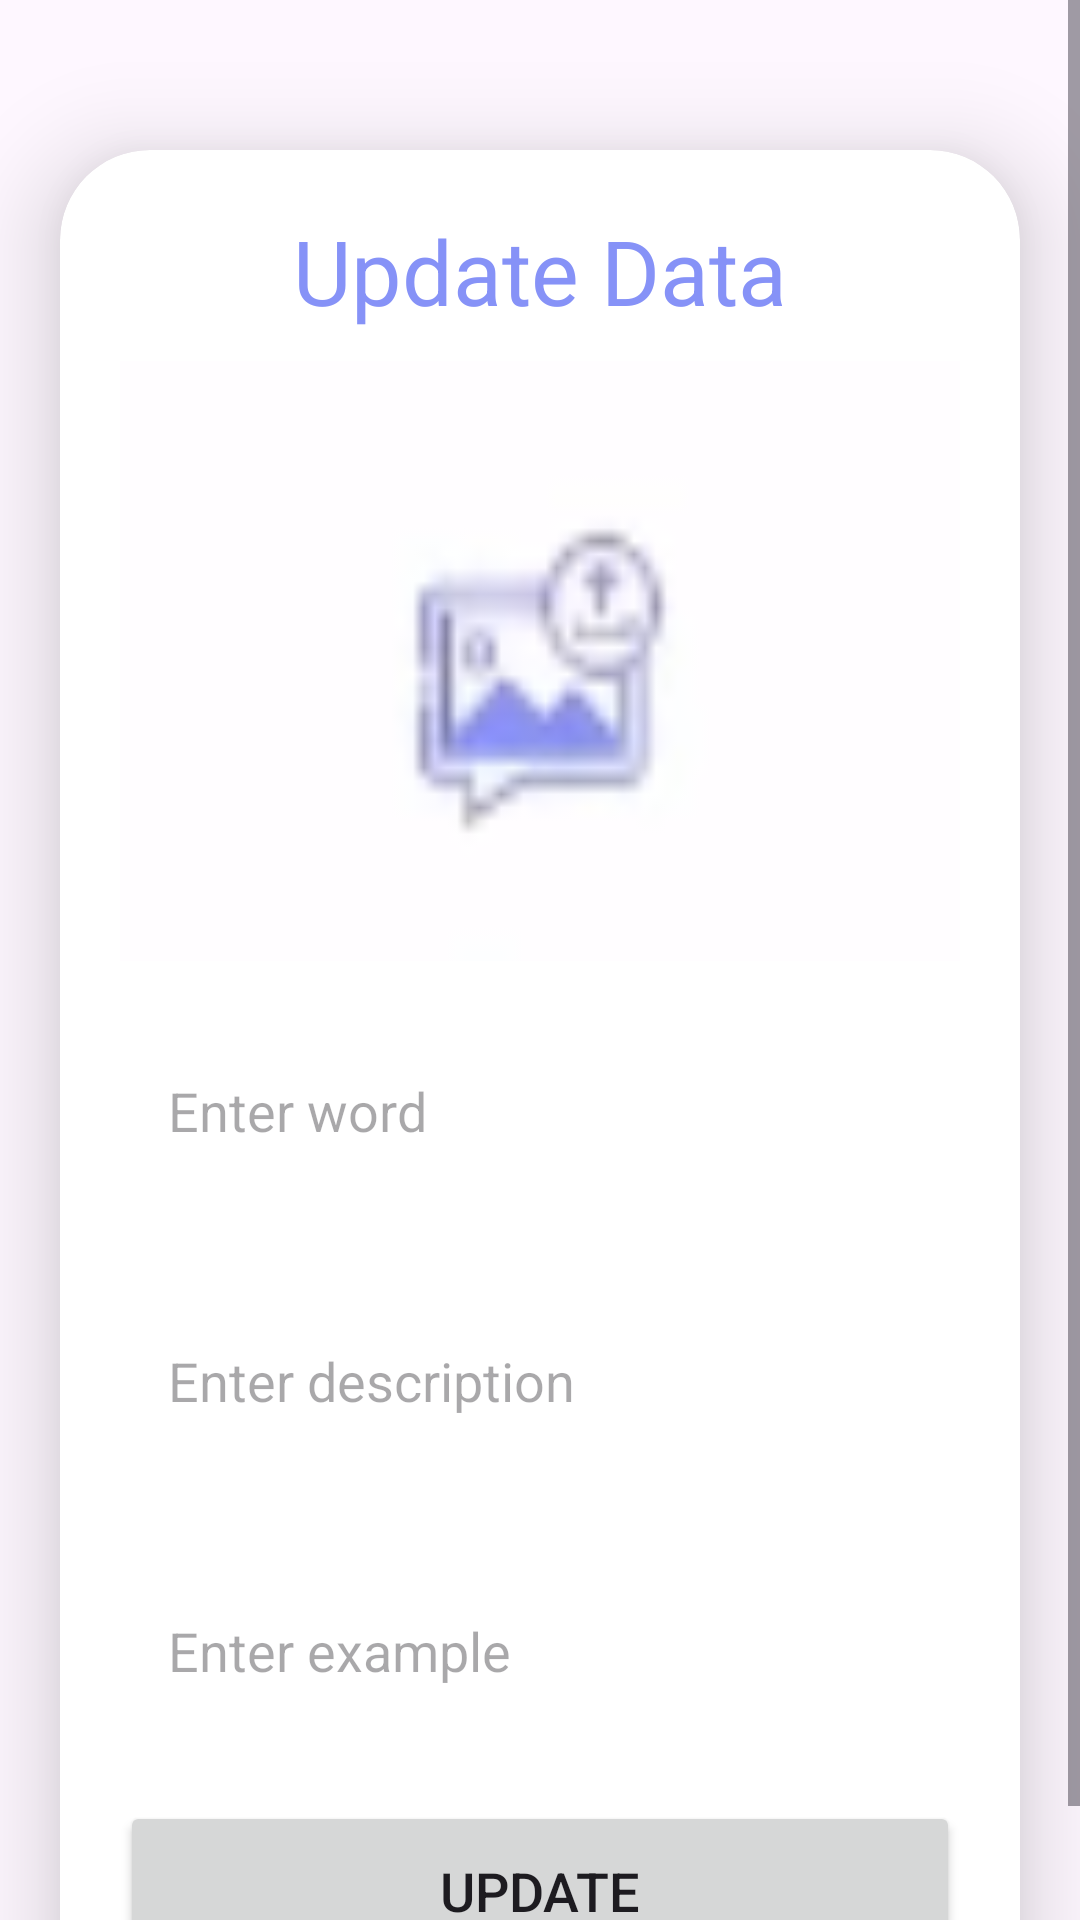

Reconstruct the res/layout file that produces this screen, plus the resources it refers to.
<!-- AndroidManifest.xml: application theme Theme.StoreDataRealtime -->
<!-- res/layout/activity_update.xml -->
<?xml version="1.0" encoding="utf-8"?>
<ScrollView
    xmlns:android="http://schemas.android.com/apk/res/android"
    xmlns:app="http://schemas.android.com/apk/res-auto"
    xmlns:tools="http://schemas.android.com/tools"
    android:layout_width="match_parent"
    android:layout_height="match_parent"
    android:orientation="vertical"
    tools:context=".UpdateActivity">

    <androidx.cardview.widget.CardView
        android:layout_width="match_parent"
        android:layout_height="wrap_content"
        android:layout_marginTop="50dp"
        android:layout_marginEnd="20dp"
        android:layout_marginStart="20dp"
        app:cardCornerRadius="30dp"
        app:cardElevation="20dp">

        <LinearLayout
            android:layout_width="match_parent"
            android:layout_height="wrap_content"
            android:orientation="vertical"
            android:layout_gravity="center_horizontal"
            android:padding="20dp"
            android:background="@drawable/lavender_border">

            <TextView
                android:layout_width="match_parent"
                android:layout_height="wrap_content"
                android:text="Update Data"
                android:textSize="30sp"
                android:textAlignment="center"
                android:textColor="@color/lavender"/>

            <ImageView
                android:layout_width="match_parent"
                android:layout_height="200dp"
                android:src="@drawable/uploadimg"
                android:id="@+id/updateImage"
                android:layout_marginTop="10dp"
                android:scaleType="fitXY"/>

            <EditText
                android:layout_width="match_parent"
                android:layout_height="60dp"
                android:id="@+id/updateTitle"
                android:background="@drawable/lavender_border"
                android:layout_marginTop="20dp"
                android:padding="16dp"
                android:hint="Enter word"
                android:gravity="start|center_vertical"
                android:textColor="@color/lavender"/>

            <EditText
                android:layout_width="match_parent"
                android:layout_height="80dp"
                android:id="@+id/updateDesc"
                android:background="@drawable/lavender_border"
                android:layout_marginTop="20dp"
                android:padding="16dp"
                android:hint="Enter description"
                android:gravity="start|center_vertical"
                android:textColor="@color/lavender"/>

            <EditText
                android:layout_width="match_parent"
                android:layout_height="60dp"
                android:id="@+id/updateLang"
                android:background="@drawable/lavender_border"
                android:layout_marginTop="20dp"
                android:padding="16dp"
                android:hint="Enter example"
                android:gravity="start|center_vertical"
                android:textColor="@color/lavender"/>

            <Button
                android:layout_width="match_parent"
                android:layout_height="60dp"
                android:text="Update"
                android:id="@+id/updateButton"
                android:textSize="18sp"
                android:layout_marginTop="20dp"
                app:cornerRadius = "20dp"/>

        </LinearLayout>

    </androidx.cardview.widget.CardView>

</ScrollView>
<!-- resources referenced by this layout -->
<resources>
  <color name="lavender">#8692f7</color>
  <!-- drawable uploadimg: png bitmap (drawable, 1837 bytes) -->
  <style name="Theme.StoreDataRealtime" parent="Base.Theme.StoreDataRealtime" />
  <style name="Base.Theme.StoreDataRealtime" parent="Theme.Material3.DayNight.NoActionBar">
          <item name="colorPrimary">@color/lavender</item>
          <item name="colorPrimaryVariant">@color/lavender</item>
          <item name="colorOnPrimary">@color/white</item>
          
          <item name="colorSecondary">@color/teal_200</item>
          <item name="colorSecondaryVariant">@color/teal_700</item>
          <item name="colorOnSecondary">@color/black</item>
          
          <item name="android:statusBarColor">?attr/colorPrimaryVariant</item>
      </style>
  <color name="white">#FFFFFFFF</color>
  <color name="teal_200">#FF03DAC5</color>
  <color name="teal_700">#FF018786</color>
  <color name="black">#FF000000</color>
</resources>
